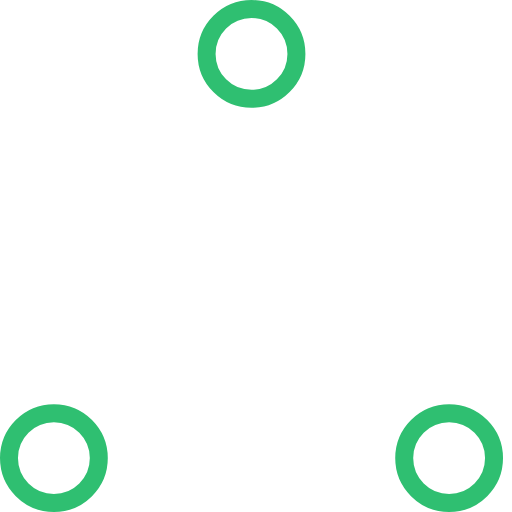
t = 0.00 s
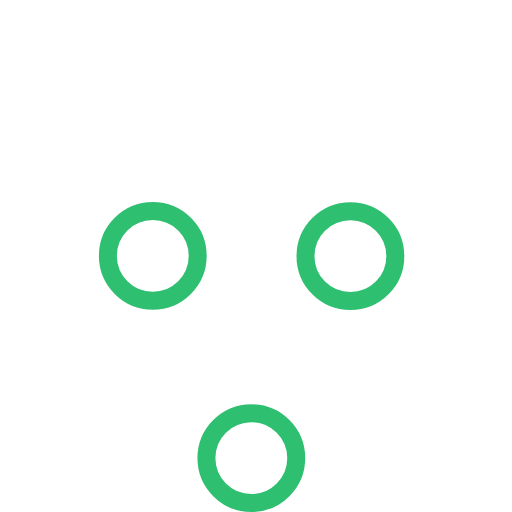
t = 0.37 s
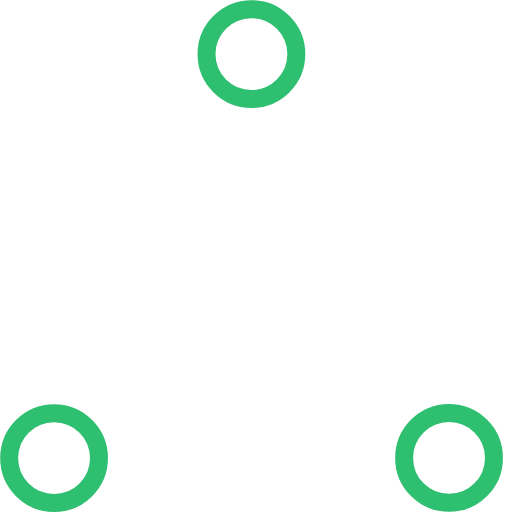
t = 0.73 s
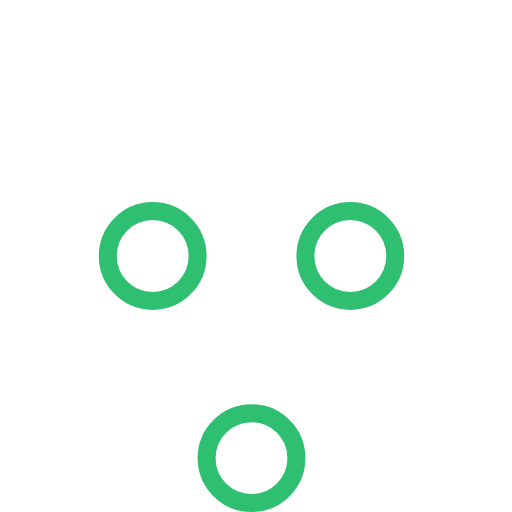
t = 1.10 s
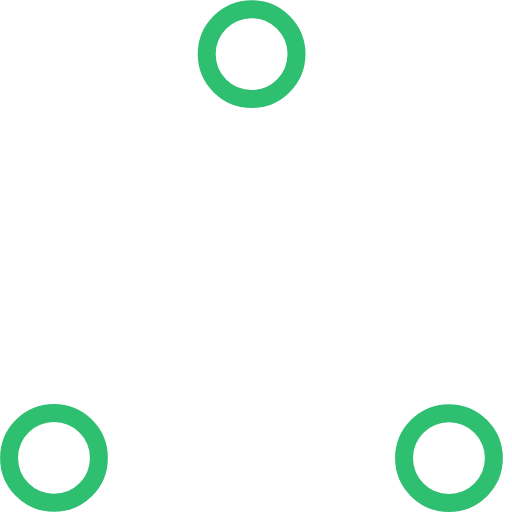
t = 1.47 s
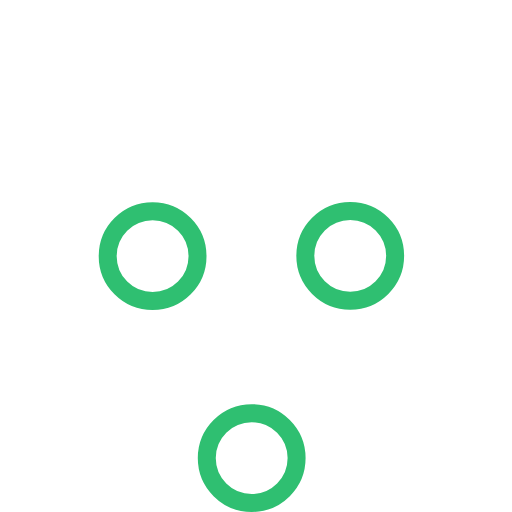
t = 1.83 s

The animated SVG that drew these frames (rendered in a browser with its animation timeline set to each time). Animation: 6 SMIL elements (animate=6); one cycle of 2.20 s, repeats indefinitely.

<!-- By Sam Herbert (@sherb), for everyone. More @ http://goo.gl/7AJzbL -->
<!-- Todo: add easing -->
<svg width="57" height="57" viewBox="0 0 57 57" xmlns="http://www.w3.org/2000/svg" stroke="#2FBF71">
    <g fill="none" fill-rule="evenodd">
        <g transform="translate(1 1)" stroke-width="2">
            <circle cx="5" cy="50" r="5">
                <animate attributeName="cy"
                     begin="0s" dur="2.2s"
                     values="50;5;50;50"
                     calcMode="linear"
                     repeatCount="indefinite" />
                <animate attributeName="cx"
                     begin="0s" dur="2.2s"
                     values="5;27;49;5"
                     calcMode="linear"
                     repeatCount="indefinite" />
            </circle>
            <circle cx="27" cy="5" r="5">
                <animate attributeName="cy"
                     begin="0s" dur="2.2s"
                     from="5" to="5"
                     values="5;50;50;5"
                     calcMode="linear"
                     repeatCount="indefinite" />
                <animate attributeName="cx"
                     begin="0s" dur="2.2s"
                     from="27" to="27"
                     values="27;49;5;27"
                     calcMode="linear"
                     repeatCount="indefinite" />
            </circle>
            <circle cx="49" cy="50" r="5">
                <animate attributeName="cy"
                     begin="0s" dur="2.2s"
                     values="50;50;5;50"
                     calcMode="linear"
                     repeatCount="indefinite" />
                <animate attributeName="cx"
                     from="49" to="49"
                     begin="0s" dur="2.2s"
                     values="49;5;27;49"
                     calcMode="linear"
                     repeatCount="indefinite" />
            </circle>
        </g>
    </g>
</svg>